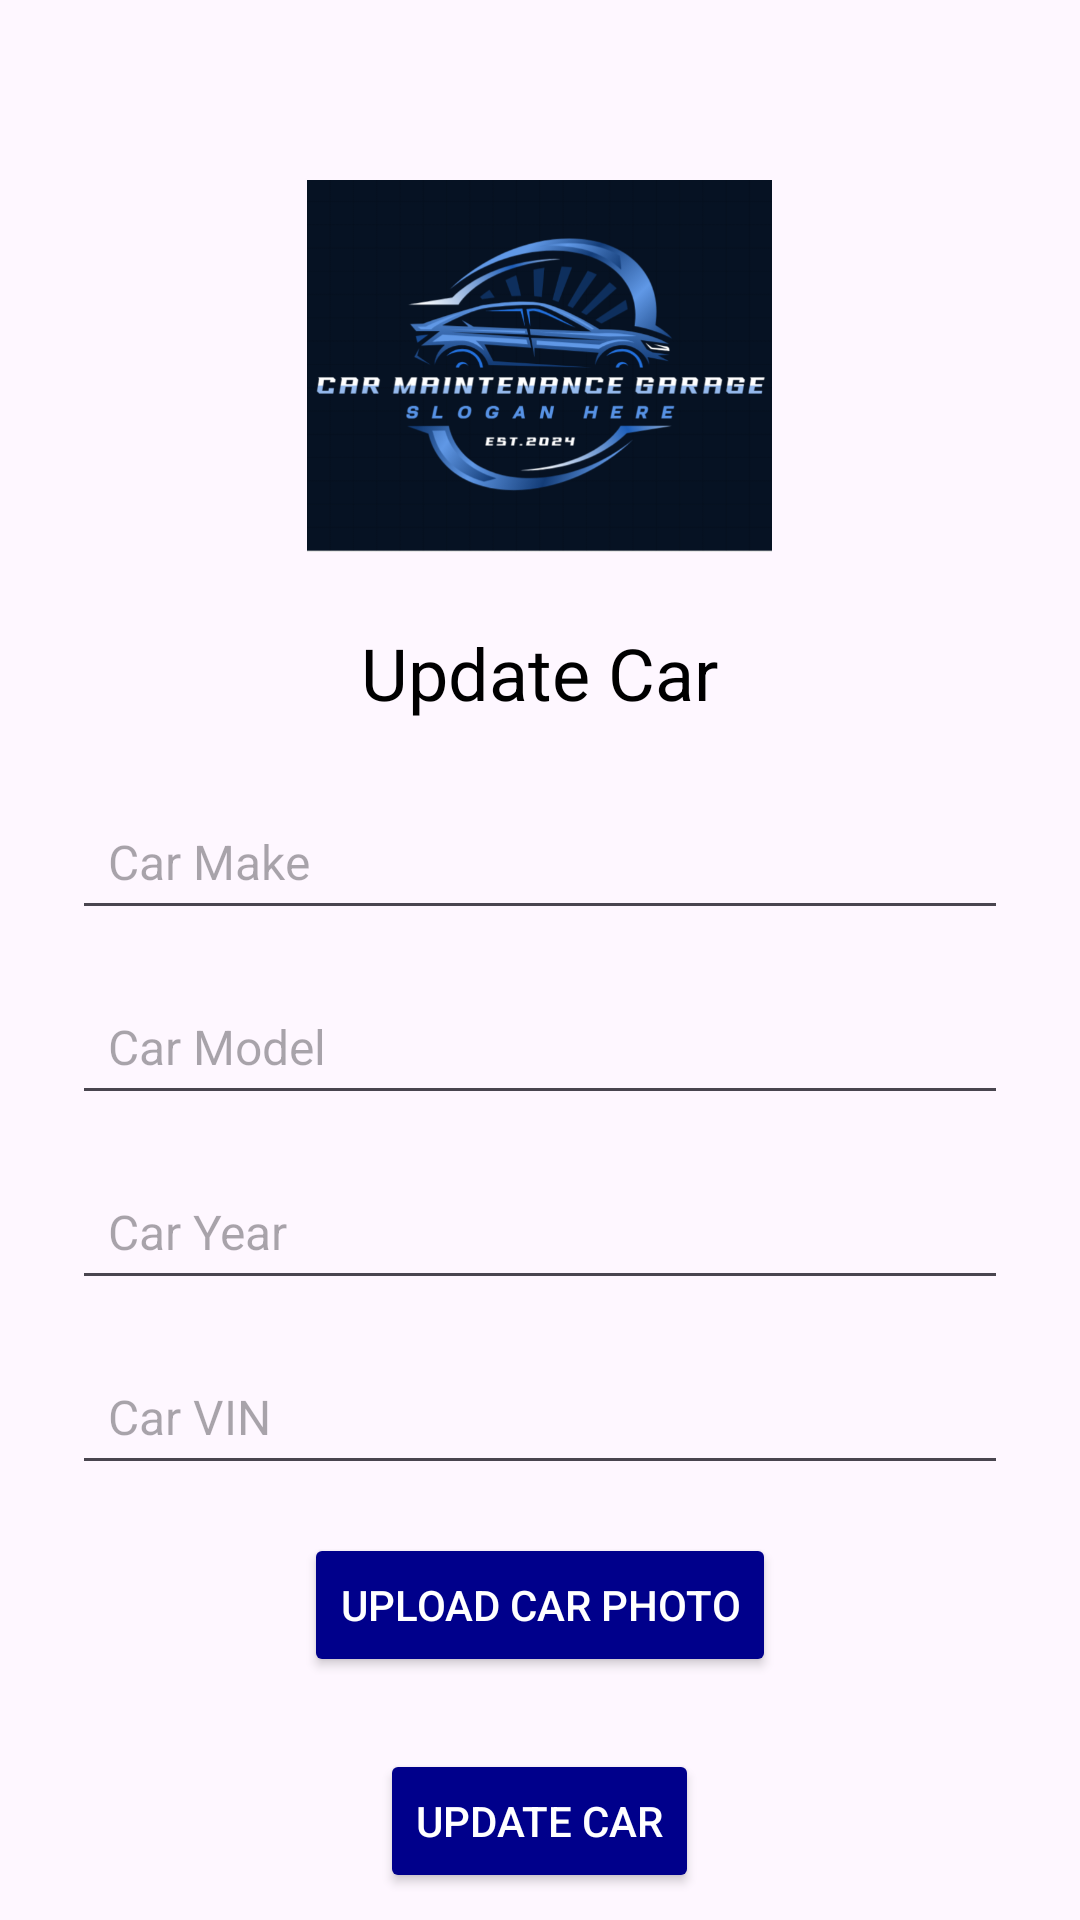

Reconstruct the res/layout file that produces this screen, plus the resources it refers to.
<!-- AndroidManifest.xml: application theme Theme.Carm -->
<!-- res/layout/update_car.xml -->
<?xml version="1.0" encoding="utf-8"?>
<RelativeLayout xmlns:android="http://schemas.android.com/apk/res/android"
    android:layout_width="match_parent"
    android:layout_height="match_parent"
    android:background="@drawable/background">

    
    <ImageView
        android:id="@+id/logo"
        android:layout_width="345dp"
        android:layout_height="124dp"
        android:layout_centerHorizontal="true"
        android:layout_marginTop="60dp"
        android:src="@drawable/logo" />

    
    <TextView
        android:id="@+id/title"
        android:layout_width="wrap_content"
        android:layout_height="wrap_content"
        android:text="Update Car"
        android:textSize="24sp"
        android:textColor="#000000"
        android:layout_below="@id/logo"
        android:layout_centerHorizontal="true"
        android:layout_marginTop="24dp"/>

    
    <EditText
        android:id="@+id/editTextCarMake"
        android:layout_width="match_parent"
        android:layout_height="wrap_content"
        android:hint="Car Make"
        android:layout_below="@id/title"
        android:layout_marginStart="24dp"
        android:layout_marginTop="24dp"
        android:layout_marginEnd="24dp"
        android:padding="12dp"
        android:textSize="16sp"
        android:inputType="text"/>

    
    <EditText
        android:id="@+id/editTextCarModel"
        android:layout_width="match_parent"
        android:layout_height="wrap_content"
        android:hint="Car Model"
        android:layout_below="@id/editTextCarMake"
        android:layout_marginStart="24dp"
        android:layout_marginTop="16dp"
        android:layout_marginEnd="24dp"
        android:padding="12dp"
        android:textSize="16sp"
        android:inputType="text"/>

    
    <EditText
        android:id="@+id/editTextCarYear"
        android:layout_width="match_parent"
        android:layout_height="wrap_content"
        android:hint="Car Year"
        android:layout_below="@id/editTextCarModel"
        android:layout_marginStart="24dp"
        android:layout_marginTop="16dp"
        android:layout_marginEnd="24dp"
        android:padding="12dp"
        android:textSize="16sp"
        android:inputType="number"/>

    
    <EditText
        android:id="@+id/editTextCarVIN"
        android:layout_width="match_parent"
        android:layout_height="wrap_content"
        android:hint="Car VIN"
        android:layout_below="@id/editTextCarYear"
        android:layout_marginStart="24dp"
        android:layout_marginTop="16dp"
        android:layout_marginEnd="24dp"
        android:padding="12dp"
        android:textSize="16sp"
        android:inputType="text"/>

    
    <Button
        android:id="@+id/buttonUploadPhoto"
        android:layout_width="wrap_content"
        android:layout_height="wrap_content"
        android:text="Upload Car Photo"
        android:backgroundTint="#00008B"
        android:textColor="#FFFFFF"
        android:layout_below="@id/editTextCarVIN"
        android:layout_centerHorizontal="true"
        android:layout_marginTop="16dp"/>

    
    <Button
        android:id="@+id/buttonUpdateCar"
        android:layout_width="wrap_content"
        android:layout_height="wrap_content"
        android:text="Update Car"
        android:textColor="#FFFFFF"
        android:layout_below="@id/buttonUploadPhoto"
        android:layout_centerHorizontal="true"
        android:layout_marginTop="24dp"
        android:padding="12dp"
        android:backgroundTint="#00008B"/>

</RelativeLayout>
<!-- resources referenced by this layout -->
<resources>
  <!-- drawable logo: png bitmap (drawable, 138314 bytes) -->
  <style name="Theme.Carm" parent="Base.Theme.Carm" />
  <style name="Base.Theme.Carm" parent="Theme.Material3.DayNight.NoActionBar">
          
          
      </style>
</resources>
